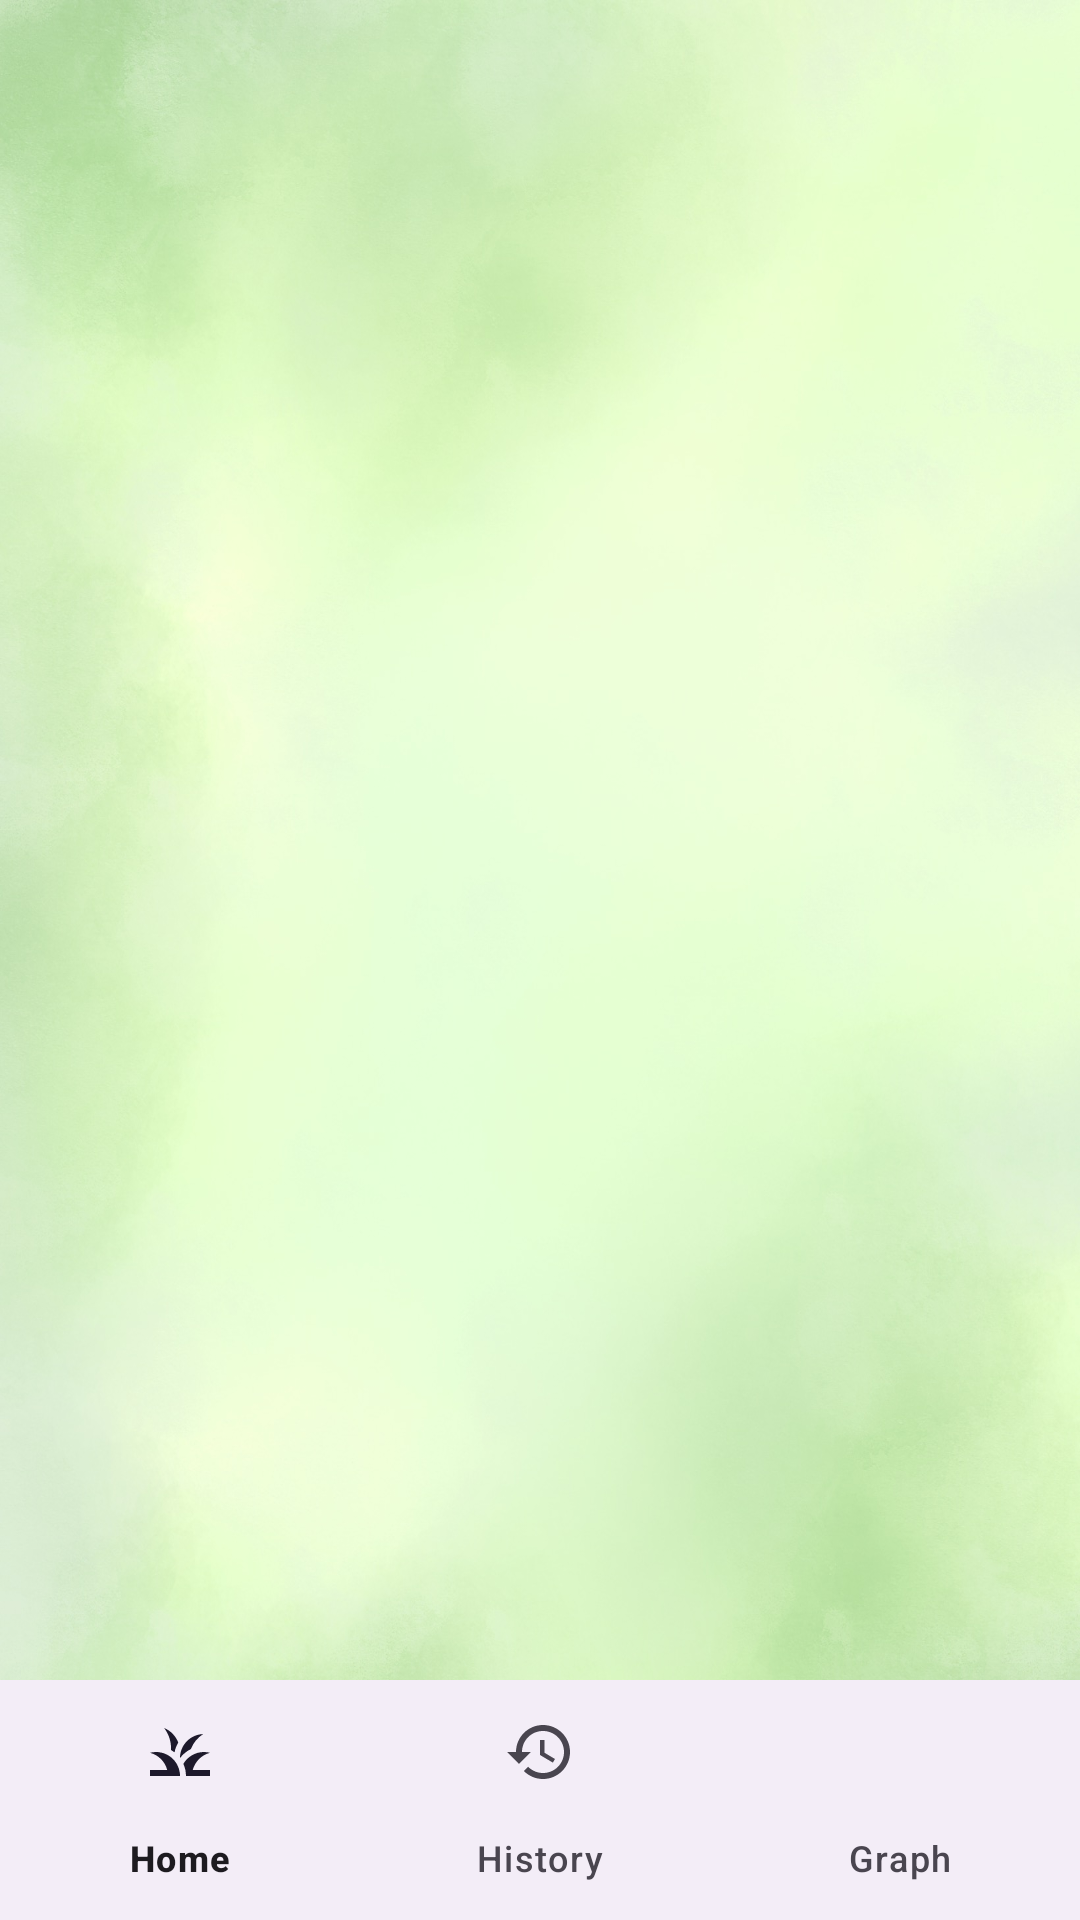

Reconstruct the res/layout file that produces this screen, plus the resources it refers to.
<!-- AndroidManifest.xml: application theme Theme.MindfulMeadowApp -->
<!-- res/layout/activity_history.xml -->
<?xml version="1.0" encoding="utf-8"?>
<RelativeLayout xmlns:android="http://schemas.android.com/apk/res/android"
    xmlns:app="http://schemas.android.com/apk/res-auto"
    xmlns:tools="http://schemas.android.com/tools"
    android:id="@+id/history_layout"
    android:layout_width="match_parent"
    android:layout_height="match_parent"
    android:background="@drawable/green_background"
    tools:context=".HistoryActivity">

    <androidx.recyclerview.widget.RecyclerView
        android:id="@+id/moodRecordRecyclerView"
        android:layout_width="match_parent"
        android:layout_height="match_parent" />

    <com.google.android.material.bottomnavigation.BottomNavigationView
        android:id="@+id/bottomNavigationView"
        android:layout_width="match_parent"
        android:layout_height="wrap_content"
        android:layout_alignParentBottom="true"
        app:menu="@menu/bottom_navi_menu"
        >
    </com.google.android.material.bottomnavigation.BottomNavigationView>


</RelativeLayout>
<!-- resources referenced by this layout -->
<resources>
  <!-- drawable green_background: jpg bitmap (drawable, 235346 bytes) -->
  <style name="Theme.MindfulMeadowApp" parent="Base.Theme.MindfulMeadowApp" />
  <style name="Base.Theme.MindfulMeadowApp" parent="Theme.Material3.DayNight.NoActionBar">
          
          
      </style>
</resources>
